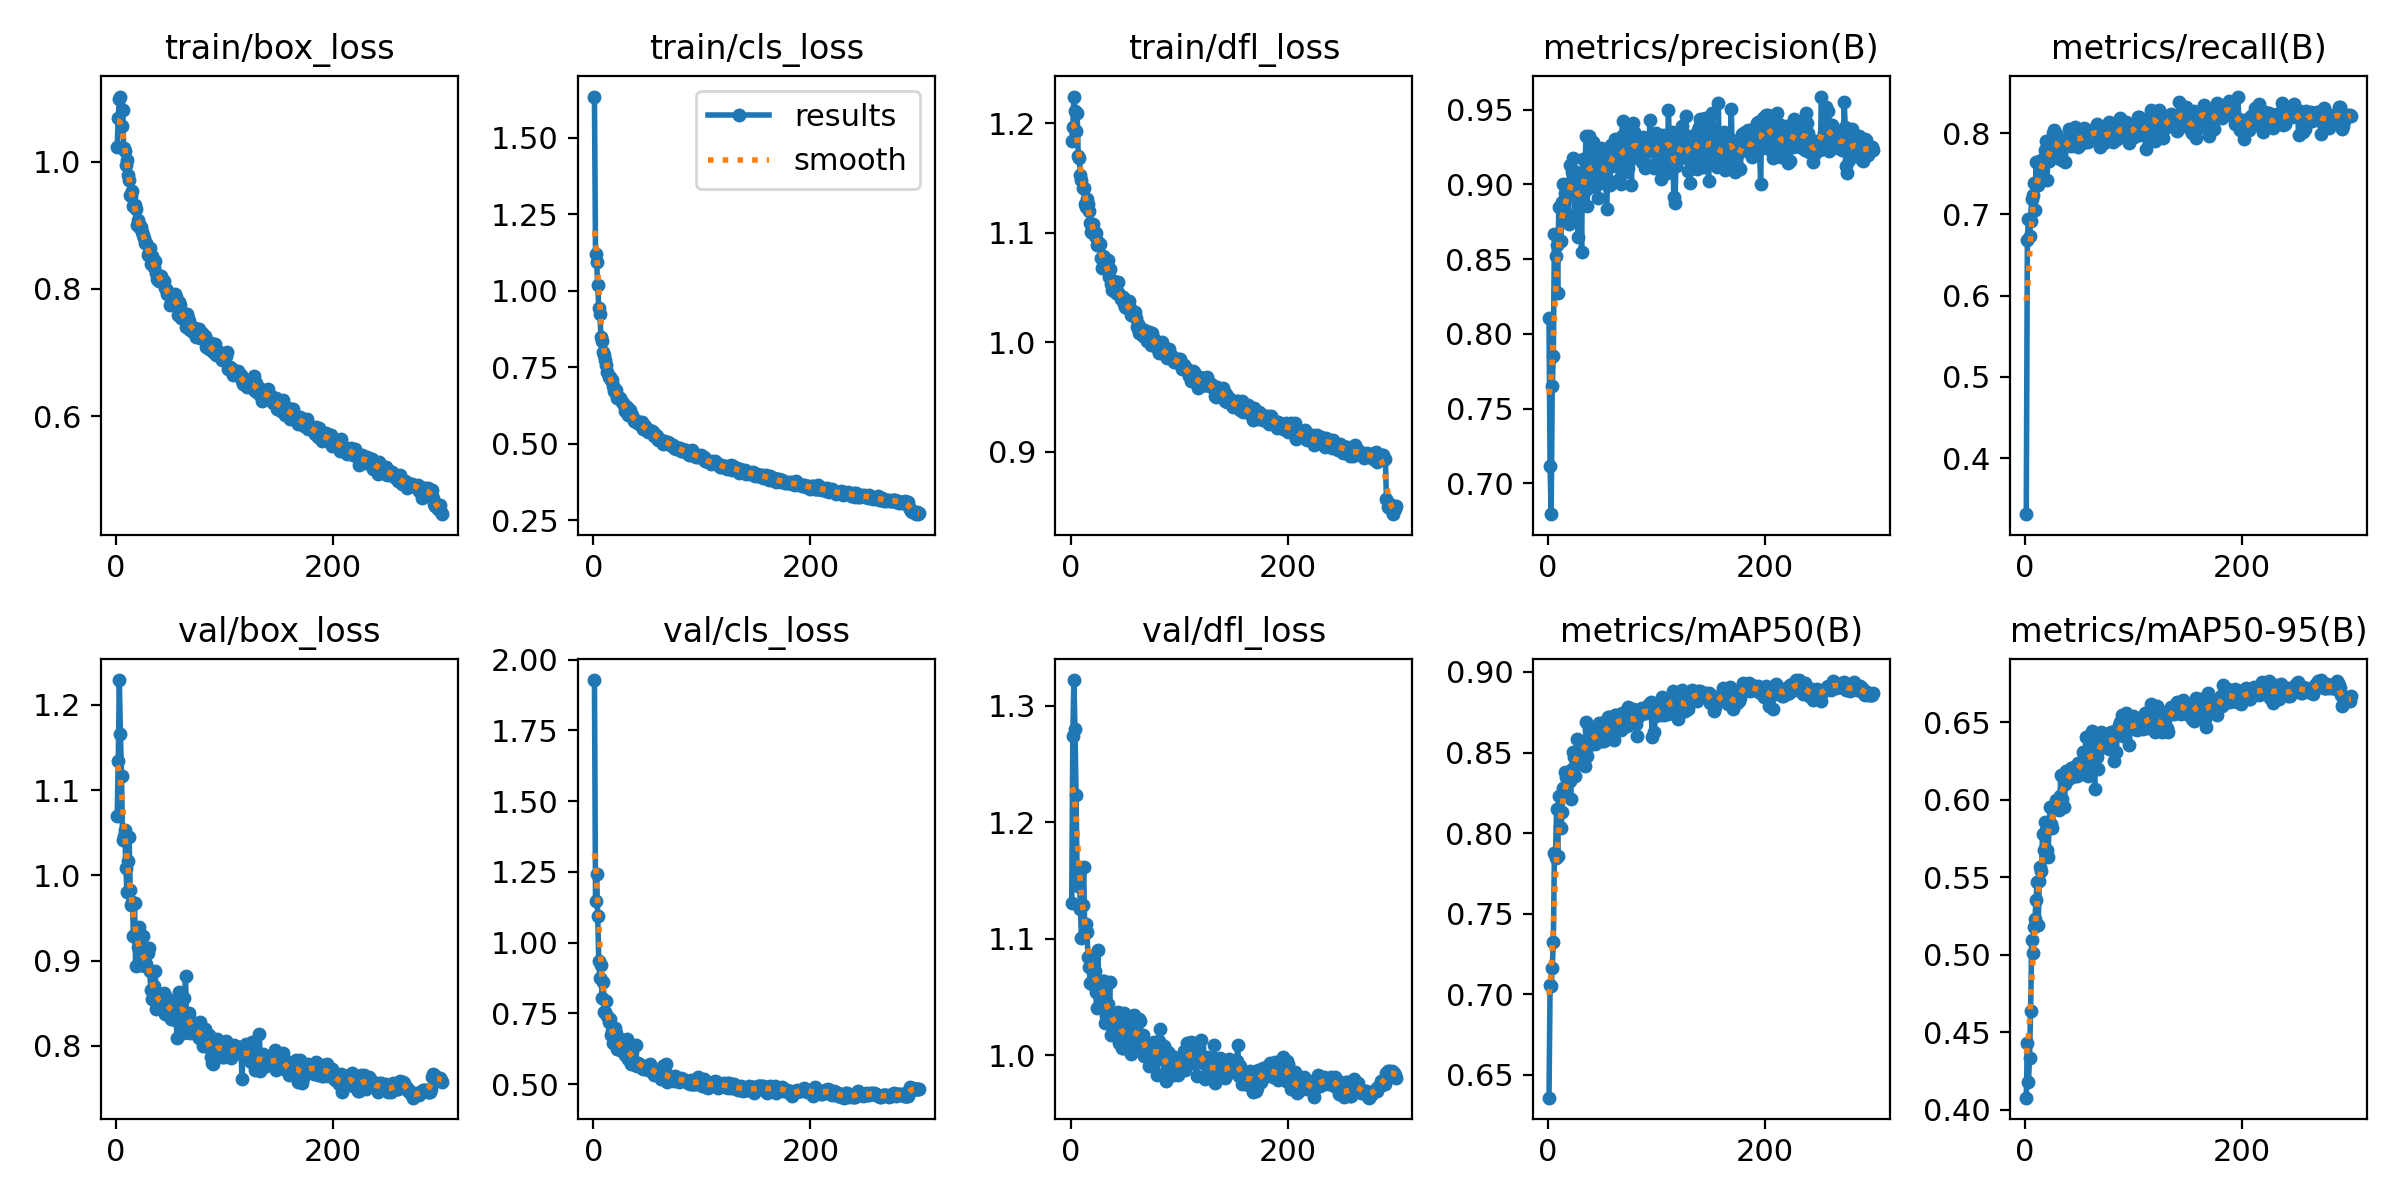

The data file committed next to this chart (first rows):
epoch, time, train/box_loss, train/cls_loss, train/dfl_loss, metrics/precision(B), metrics/recall(B), metrics/mAP50(B), metrics/mAP50-95(B), val/box_loss, val/cls_loss, val/dfl_loss, lr/pg0, lr/pg1, lr/pg2
1, 9.88, 1.023, 1.634, 1.184, 0.8106, 0.331, 0.6359, 0.4078, 1.069, 1.928, 1.131, 0.0005487, 0.0005487, 0.0005487
2, 16.72, 1.069, 1.119, 1.196, 0.7113, 0.6687, 0.7055, 0.4431, 1.134, 1.149, 1.274, 0.001101, 0.001101, 0.001101
3, 23.38, 1.099, 1.094, 1.224, 0.6794, 0.6937, 0.7053, 0.4179, 1.229, 1.244, 1.322, 0.001649, 0.001649, 0.001649
4, 30.1, 1.102, 1.02, 1.211, 0.765, 0.6728, 0.7164, 0.4333, 1.166, 1.094, 1.28, 0.001651, 0.001651, 0.001651
5, 36.84, 1.056, 0.9436, 1.193, 0.7855, 0.6913, 0.7323, 0.4639, 1.117, 0.9362, 1.224, 0.001645, 0.001645, 0.001645
6, 43.64, 1.081, 0.9244, 1.209, 0.8668, 0.7194, 0.7879, 0.5094, 1.041, 0.8742, 1.151, 0.001639, 0.001639, 0.001639
7, 50.58, 1.021, 0.8484, 1.17, 0.8522, 0.7232, 0.7848, 0.5012, 1.046, 0.9215, 1.145, 0.001634, 0.001634, 0.001634
8, 57.24, 1.017, 0.8374, 1.168, 0.8596, 0.7387, 0.8148, 0.5181, 1.053, 0.8057, 1.155, 0.001628, 0.001628, 0.001628
9, 63.93, 0.9939, 0.8002, 1.153, 0.8273, 0.7054, 0.7858, 0.5232, 1.008, 0.8619, 1.125, 0.001623, 0.001623, 0.001623
10, 70.66, 1.002, 0.7918, 1.148, 0.8852, 0.764, 0.823, 0.5352, 0.9809, 0.7544, 1.101, 0.001617, 0.001617, 0.001617
11, 77.15, 0.9794, 0.7734, 1.141, 0.8624, 0.7371, 0.8036, 0.5473, 1.017, 0.7569, 1.129, 0.001612, 0.001612, 0.001612
12, 83.78, 0.9714, 0.7585, 1.141, 0.8624, 0.7359, 0.8032, 0.5195, 1.045, 0.7932, 1.162, 0.001606, 0.001606, 0.001606
13, 90.31, 0.9475, 0.7352, 1.126, 0.888, 0.7419, 0.813, 0.5474, 0.9828, 0.7399, 1.105, 0.001601, 0.001601, 0.001601
14, 96.78, 0.9466, 0.7198, 1.123, 0.9, 0.7522, 0.828, 0.5569, 0.9651, 0.7213, 1.113, 0.001595, 0.001595, 0.001595
15, 103.3, 0.9533, 0.7199, 1.131, 0.8876, 0.7665, 0.8252, 0.5538, 0.9682, 0.7315, 1.106, 0.00159, 0.00159, 0.00159
16, 109.8, 0.9305, 0.7089, 1.126, 0.8942, 0.7658, 0.8381, 0.5782, 0.9285, 0.6727, 1.084, 0.001584, 0.001584, 0.001584
17, 116.2, 0.9323, 0.7084, 1.12, 0.8766, 0.7628, 0.8347, 0.5678, 0.9674, 0.6876, 1.076, 0.001579, 0.001579, 0.001579
18, 122.8, 0.926, 0.6899, 1.109, 0.8926, 0.7795, 0.8346, 0.5857, 0.8939, 0.6465, 1.062, 0.001573, 0.001573, 0.001573
19, 129.4, 0.9, 0.6711, 1.1, 0.8736, 0.7906, 0.8351, 0.5806, 0.9251, 0.6736, 1.085, 0.001568, 0.001568, 0.001568
20, 136, 0.9084, 0.6699, 1.106, 0.9133, 0.7428, 0.8325, 0.5679, 0.9153, 0.7002, 1.061, 0.001562, 0.001562, 0.001562
21, 142.6, 0.9019, 0.6767, 1.108, 0.9014, 0.7663, 0.8214, 0.563, 0.9398, 0.6801, 1.074, 0.001557, 0.001557, 0.001557
22, 149.1, 0.8956, 0.6508, 1.097, 0.9084, 0.7662, 0.8397, 0.5828, 0.903, 0.624, 1.073, 0.001551, 0.001551, 0.001551
23, 155.6, 0.8976, 0.6535, 1.1, 0.918, 0.7764, 0.8501, 0.5957, 0.8949, 0.6261, 1.054, 0.001546, 0.001546, 0.001546
24, 162.2, 0.8891, 0.6489, 1.089, 0.9093, 0.7778, 0.8473, 0.5844, 0.8952, 0.6302, 1.041, 0.00154, 0.00154, 0.00154
25, 168.8, 0.8849, 0.6504, 1.091, 0.8802, 0.7847, 0.8354, 0.5821, 0.9283, 0.6595, 1.09, 0.001535, 0.001535, 0.001535
26, 175.4, 0.8794, 0.6373, 1.089, 0.8978, 0.7995, 0.8502, 0.5946, 0.8983, 0.6191, 1.06, 0.001529, 0.001529, 0.001529
27, 181.9, 0.8714, 0.6326, 1.09, 0.8965, 0.8036, 0.8581, 0.5968, 0.8941, 0.6245, 1.063, 0.001524, 0.001524, 0.001524
28, 188.4, 0.8722, 0.6272, 1.077, 0.8651, 0.7983, 0.8429, 0.5998, 0.8955, 0.6293, 1.055, 0.001518, 0.001518, 0.001518
29, 194.9, 0.8535, 0.6073, 1.068, 0.9056, 0.7872, 0.8507, 0.5956, 0.9091, 0.6028, 1.051, 0.001513, 0.001513, 0.001513
30, 201.4, 0.8582, 0.6117, 1.078, 0.9075, 0.7771, 0.8544, 0.5956, 0.9147, 0.6277, 1.063, 0.001507, 0.001507, 0.001507
31, 208, 0.8649, 0.6202, 1.078, 0.8548, 0.7804, 0.8461, 0.5937, 0.8877, 0.6587, 1.063, 0.001502, 0.001502, 0.001502
32, 214.5, 0.8389, 0.5931, 1.068, 0.9173, 0.7675, 0.8522, 0.6027, 0.8655, 0.5897, 1.027, 0.001496, 0.001496, 0.001496
33, 221, 0.8516, 0.5989, 1.069, 0.9054, 0.7807, 0.8545, 0.6159, 0.8549, 0.6027, 1.034, 0.001491, 0.001491, 0.001491
34, 227.6, 0.8463, 0.6111, 1.075, 0.8954, 0.7665, 0.8415, 0.6007, 0.8649, 0.6434, 1.044, 0.001485, 0.001485, 0.001485
35, 234.4, 0.8343, 0.5922, 1.06, 0.9326, 0.7922, 0.8689, 0.6142, 0.8702, 0.5713, 1.036, 0.00148, 0.00148, 0.00148
36, 241, 0.8439, 0.5934, 1.067, 0.8853, 0.7879, 0.8481, 0.5956, 0.8872, 0.613, 1.063, 0.001474, 0.001474, 0.001474
37, 247.5, 0.8248, 0.5756, 1.053, 0.9186, 0.7649, 0.8542, 0.6104, 0.8436, 0.5762, 1.017, 0.001469, 0.001469, 0.001469
38, 254.1, 0.8151, 0.5762, 1.048, 0.9327, 0.7894, 0.8647, 0.6185, 0.8477, 0.5675, 1.026, 0.001463, 0.001463, 0.001463
39, 260.7, 0.8148, 0.5715, 1.048, 0.8986, 0.7867, 0.8557, 0.6137, 0.8469, 0.6388, 1.023, 0.001458, 0.001458, 0.001458
40, 267.2, 0.8123, 0.5751, 1.056, 0.9019, 0.8044, 0.8628, 0.6183, 0.8527, 0.5656, 1.029, 0.001452, 0.001452, 0.001452
41, 273.6, 0.8207, 0.567, 1.047, 0.9011, 0.7896, 0.8581, 0.6139, 0.8503, 0.5754, 1.034, 0.001447, 0.001447, 0.001447
42, 280.2, 0.8147, 0.5659, 1.045, 0.9282, 0.7844, 0.8601, 0.6204, 0.8495, 0.5712, 1.031, 0.001441, 0.001441, 0.001441
43, 286.8, 0.8092, 0.5698, 1.047, 0.9233, 0.7883, 0.8553, 0.6158, 0.8604, 0.5683, 1.026, 0.001436, 0.001436, 0.001436
44, 293.3, 0.8128, 0.5629, 1.055, 0.9033, 0.7928, 0.8559, 0.6158, 0.8619, 0.5684, 1.038, 0.00143, 0.00143, 0.00143
45, 300, 0.8013, 0.5701, 1.044, 0.918, 0.7917, 0.863, 0.6212, 0.8368, 0.557, 1.01, 0.001425, 0.001425, 0.001425
46, 306.5, 0.7994, 0.5479, 1.04, 0.8911, 0.807, 0.8611, 0.6156, 0.8567, 0.5535, 1.034, 0.001419, 0.001419, 0.001419
47, 313.2, 0.7923, 0.5513, 1.041, 0.9165, 0.7985, 0.8682, 0.6196, 0.8466, 0.5626, 1.006, 0.001414, 0.001414, 0.001414
48, 319.9, 0.7953, 0.5572, 1.041, 0.9128, 0.7899, 0.8604, 0.6151, 0.838, 0.5591, 1.006, 0.001408, 0.001408, 0.001408
49, 326.6, 0.794, 0.5466, 1.035, 0.9243, 0.7831, 0.8681, 0.6236, 0.853, 0.5644, 1.037, 0.001403, 0.001403, 0.001403
50, 333.3, 0.7756, 0.5391, 1.032, 0.9009, 0.7978, 0.8569, 0.62, 0.8439, 0.552, 1.024, 0.001397, 0.001397, 0.001397
51, 339.9, 0.7779, 0.545, 1.034, 0.9145, 0.7904, 0.8602, 0.6241, 0.8317, 0.5675, 1.009, 0.001392, 0.001392, 0.001392
52, 347.1, 0.7871, 0.5422, 1.031, 0.912, 0.7901, 0.8572, 0.6164, 0.8471, 0.5706, 1.018, 0.001386, 0.001386, 0.001386
53, 353.7, 0.7904, 0.5417, 1.036, 0.9229, 0.7873, 0.8642, 0.6307, 0.841, 0.5465, 1.02, 0.001381, 0.001381, 0.001381
54, 360.5, 0.7914, 0.5425, 1.038, 0.8835, 0.8057, 0.8613, 0.6235, 0.83, 0.5516, 1.019, 0.001375, 0.001375, 0.001375
55, 367.3, 0.7871, 0.5378, 1.031, 0.9021, 0.8027, 0.8722, 0.6277, 0.8539, 0.5502, 1.022, 0.00137, 0.00137, 0.00137
56, 373.9, 0.7777, 0.5268, 1.025, 0.9247, 0.7943, 0.872, 0.6405, 0.8091, 0.5338, 1.001, 0.001364, 0.001364, 0.001364
57, 380.4, 0.759, 0.5249, 1.025, 0.8993, 0.8003, 0.862, 0.6206, 0.8537, 0.5441, 1.031, 0.001359, 0.001359, 0.001359
58, 386.9, 0.7792, 0.53, 1.025, 0.9265, 0.7892, 0.864, 0.6153, 0.8632, 0.5493, 1.034, 0.001353, 0.001353, 0.001353
59, 393.6, 0.7742, 0.5272, 1.027, 0.9121, 0.8009, 0.8695, 0.6288, 0.839, 0.5389, 1.016, 0.001348, 0.001348, 0.001348
60, 400.2, 0.7544, 0.513, 1.022, 0.9195, 0.8027, 0.8699, 0.6337, 0.8537, 0.5352, 1.02, 0.001342, 0.001342, 0.001342
... 240 more rows
